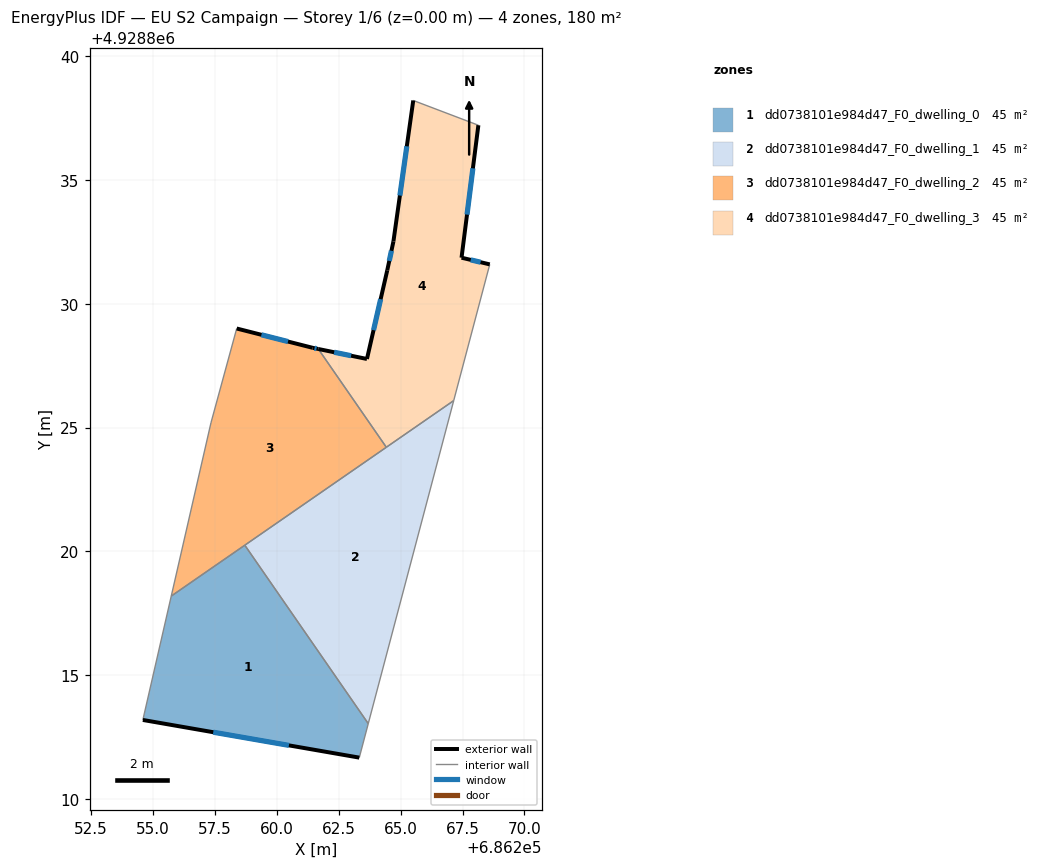
=== STOREY PLAN SPEC (per zone: floor XY polygon, exterior-wall plan segments, windows/doors) ===
zone 1: dd0738101e984d47_F0_dwelling_0  (45.0 m²)
  floor: (686258.71, 4928820.25) (686263.69, 4928813.04) (686263.33, 4928811.67) (686254.59, 4928813.19) (686254.65, 4928813.47) (686255.74, 4928818.19)
  exterior wall: (686254.59, 4928813.19) – (686263.33, 4928811.67)  [8.9 m]
    window: (686257.43, 4928812.69) – (686260.49, 4928812.16)  [3.3 m²]
  interior walls: 5
zone 2: dd0738101e984d47_F0_dwelling_1  (45.0 m²)
  floor: (686267.14, 4928826.09) (686263.69, 4928813.04) (686258.71, 4928820.25)
  interior walls: 4
zone 3: dd0738101e984d47_F0_dwelling_2  (45.0 m²)
  floor: (686261.68, 4928828.17) (686264.42, 4928824.20) (686255.74, 4928818.19) (686257.34, 4928825.19) (686258.38, 4928829.00) (686261.45, 4928828.22)
  exterior wall: (686261.45, 4928828.22) – (686258.38, 4928829.00)  [3.2 m]
    window: (686260.45, 4928828.47) – (686259.38, 4928828.74)  [1.2 m²]
  exterior wall: (686261.68, 4928828.17) – (686261.45, 4928828.22)  [0.2 m]
    window: (686261.60, 4928828.19) – (686261.52, 4928828.20)  [0.1 m²]
  interior walls: 5
zone 4: dd0738101e984d47_F0_dwelling_3  (45.0 m²)
  floor: (686268.14, 4928837.21) (686267.46, 4928831.86) (686268.60, 4928831.59) (686267.14, 4928826.09) (686264.42, 4928824.20) (686261.68, 4928828.17) (686263.64, 4928827.77) (686264.46, 4928831.35) (686264.71, 4928832.52) (686265.51, 4928838.21)
  exterior wall: (686263.64, 4928827.77) – (686261.68, 4928828.17)  [2.0 m]
    window: (686263.00, 4928827.90) – (686262.31, 4928828.04)  [0.7 m²]
  exterior wall: (686264.46, 4928831.35) – (686263.64, 4928827.77)  [3.7 m]
    window: (686264.19, 4928830.18) – (686263.91, 4928828.93)  [1.3 m²]
  exterior wall: (686264.71, 4928832.52) – (686264.46, 4928831.35)  [1.2 m]
    window: (686264.63, 4928832.14) – (686264.54, 4928831.73)  [0.4 m²]
  exterior wall: (686265.51, 4928838.21) – (686264.71, 4928832.52)  [5.7 m]
    window: (686265.25, 4928836.36) – (686264.97, 4928834.37)  [2.1 m²]
  exterior wall: (686267.46, 4928831.86) – (686268.14, 4928837.21)  [5.4 m]
    window: (686267.68, 4928833.60) – (686267.92, 4928835.47)  [2.0 m²]
  exterior wall: (686268.60, 4928831.59) – (686267.46, 4928831.86)  [1.2 m]
    window: (686268.23, 4928831.68) – (686267.83, 4928831.77)  [0.4 m²]
  interior walls: 4

=== DERIVED (storey summary) ===
Building: EU S2 Campaign
Storey: 1 of 6  (floor level z = 0.00 m)
Storey gross floor area: 179.8 m²
Zones on this storey: 4
  - dd0738101e984d47_F0_dwelling_0: floor 45.0 m²; exterior wall 8.9 m (26.6 m²); 1 window(s) 3.3 m²; WWR 12.2%
  - dd0738101e984d47_F0_dwelling_1: floor 45.0 m²
  - dd0738101e984d47_F0_dwelling_2: floor 45.0 m²; exterior wall 3.4 m (10.2 m²); 2 window(s) 1.2 m²; WWR 12.2%
  - dd0738101e984d47_F0_dwelling_3: floor 45.0 m²; exterior wall 19.2 m (57.6 m²); 6 window(s) 7.0 m²; WWR 12.2%
Zone adjacency (shared interzone walls):
  - dd0738101e984d47_F0_dwelling_0 ↔ dd0738101e984d47_F0_dwelling_1
  - dd0738101e984d47_F0_dwelling_0 ↔ dd0738101e984d47_F0_dwelling_2
  - dd0738101e984d47_F0_dwelling_1 ↔ dd0738101e984d47_F0_dwelling_2
  - dd0738101e984d47_F0_dwelling_1 ↔ dd0738101e984d47_F0_dwelling_3
  - dd0738101e984d47_F0_dwelling_2 ↔ dd0738101e984d47_F0_dwelling_3